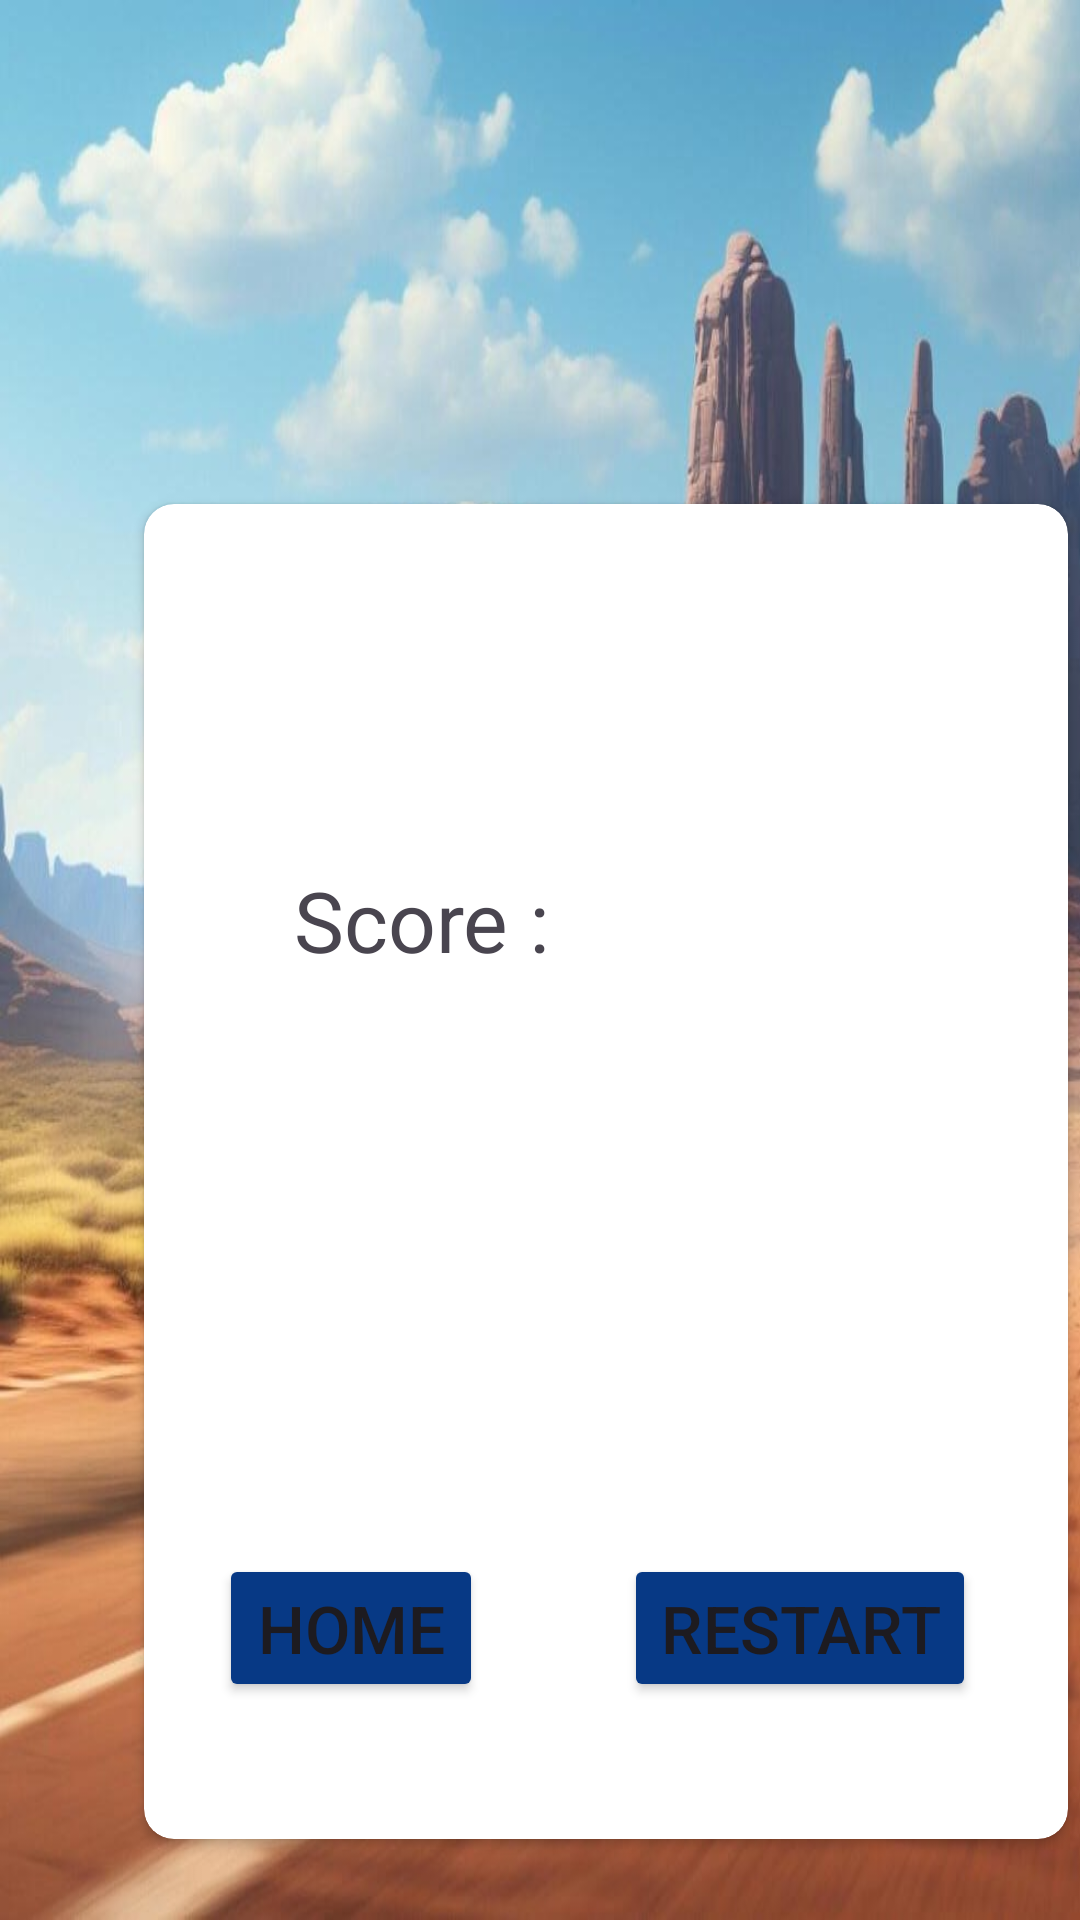

Here is an Android app screen rendered from its layout file. Give the layout XML and the strings, colors and styles it references.
<!-- AndroidManifest.xml: application theme Theme.Exam03 -->
<!-- res/layout/activity_score.xml -->
<?xml version="1.0" encoding="utf-8"?>
<androidx.constraintlayout.widget.ConstraintLayout xmlns:android="http://schemas.android.com/apk/res/android"
    xmlns:app="http://schemas.android.com/apk/res-auto"
    xmlns:tools="http://schemas.android.com/tools"
    android:layout_width="fill_parent"
    android:layout_height="fill_parent"
    android:orientation="vertical"
    android:id="@+id/scorelayout"
    android:gravity="center"
    tools:context=".Home"
    android:background="@drawable/back2">


    <androidx.cardview.widget.CardView
        android:id="@+id/card"
        android:layout_width="308dp"
        android:layout_height="445dp"
        android:layout_marginStart="48dp"
        android:layout_marginTop="168dp"
        app:cardCornerRadius="10dp"
        app:layout_constraintStart_toStartOf="parent"
        app:layout_constraintTop_toTopOf="parent">

        <Button
            android:id="@+id/restartbtn"
            android:layout_width="wrap_content"
            android:layout_height="wrap_content"
            android:layout_marginLeft="160dp"
            android:layout_marginTop="350dp"
            android:text="Restart"
            android:textSize="22dp"
            app:backgroundTint="#073985" />

        <Button
            android:id="@+id/homebtn"
            android:layout_width="wrap_content"
            android:layout_height="wrap_content"
            android:layout_marginLeft="25dp"
            android:layout_marginTop="350dp"
            android:text="Home"
            android:textSize="22dp"
            app:backgroundTint="#073985" />

        <TextView
            android:id="@+id/score"
            android:layout_width="wrap_content"
            android:layout_height="wrap_content"
            android:layout_marginLeft="50dp"
            android:layout_marginTop="120dp"
            android:text="Score : "
            android:textSize="28sp" />
    </androidx.cardview.widget.CardView>

</androidx.constraintlayout.widget.ConstraintLayout>
<!-- resources referenced by this layout -->
<resources>
  <!-- drawable back2: jpg bitmap (drawable, 134702 bytes) -->
  <style name="Theme.Exam03" parent="Base.Theme.Exam03" />
  <style name="Base.Theme.Exam03" parent="Theme.Material3.DayNight.NoActionBar">
          
          
      </style>
</resources>
